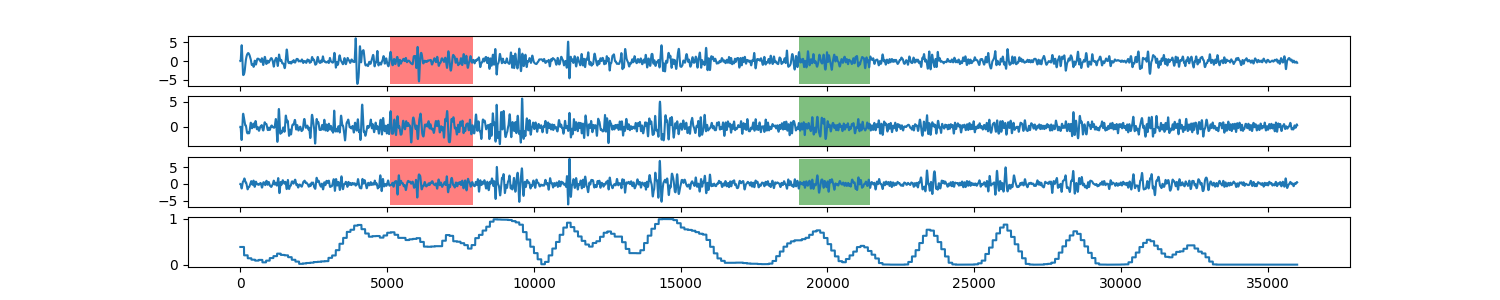

The data file committed next to this chart (first rows):
0, 0.385366315608
1, 0.3854
2, 0.3854
3, 0.3854
4, 0.3854
5, 0.3854
6, 0.3854
7, 0.3854
8, 0.3854
9, 0.3854
10, 0.3854
11, 0.3854
12, 0.3854
13, 0.3854
14, 0.3854
15, 0.3854
16, 0.3854
17, 0.3854
18, 0.3854
19, 0.3854
20, 0.3854
21, 0.3854
22, 0.3854
23, 0.3854
24, 0.3854
25, 0.3854
26, 0.3854
27, 0.3854
28, 0.3854
29, 0.3854
30, 0.3854
31, 0.3854
32, 0.3854
33, 0.3854
34, 0.3854
35, 0.3854
36, 0.3854
37, 0.3854
38, 0.3854
39, 0.3854
40, 0.3854
41, 0.3854
42, 0.3854
43, 0.3854
44, 0.3854
45, 0.3854
46, 0.3854
47, 0.3854
48, 0.3854
49, 0.3854
50, 0.3854
51, 0.3854
52, 0.3854
53, 0.3854
54, 0.3854
55, 0.3854
56, 0.3854
57, 0.3854
58, 0.3854
59, 0.3854
60, 0.3854
... 35,938 more rows
